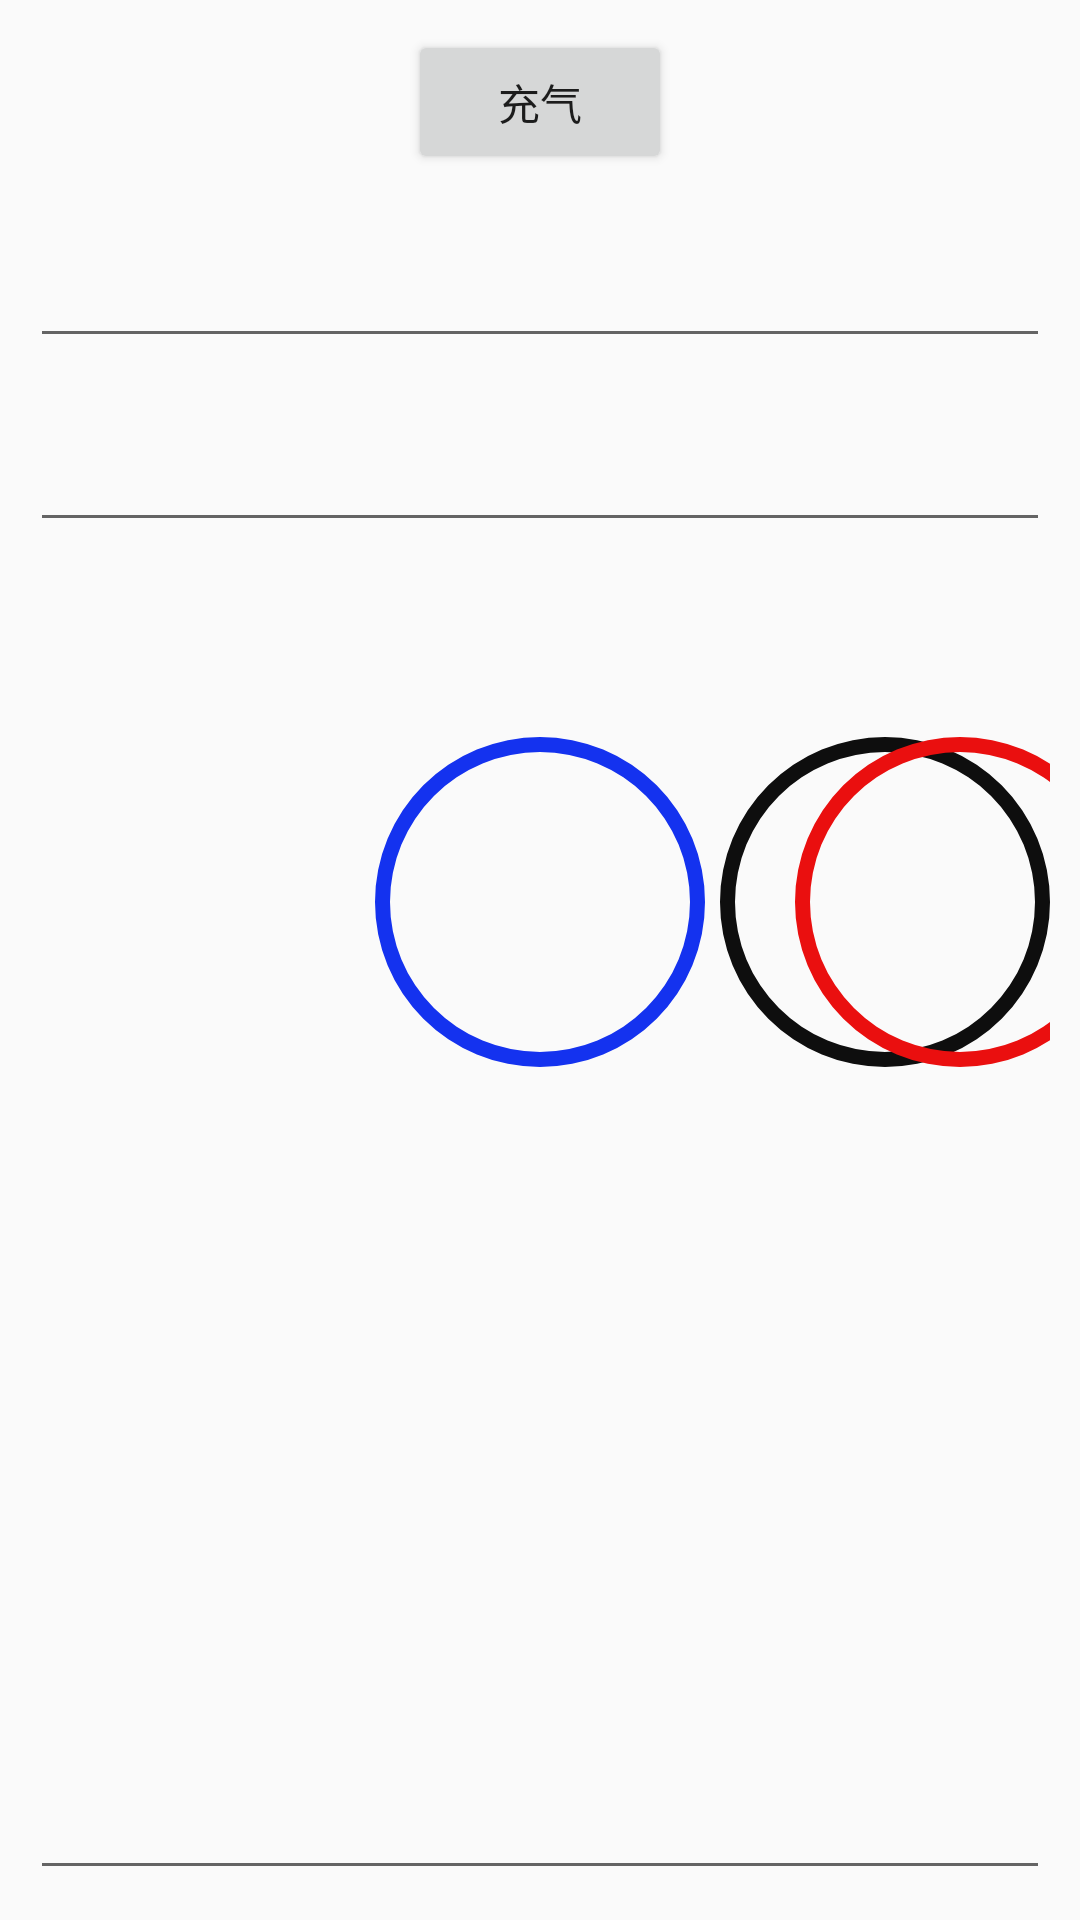

Reconstruct the res/layout file that produces this screen, plus the resources it refers to.
<!-- AndroidManifest.xml: application theme AppFullTheme -->
<!-- res/layout/activity_view_stub.xml -->
<?xml version="1.0" encoding="utf-8"?>
<RelativeLayout xmlns:android="http://schemas.android.com/apk/res/android"
    xmlns:app="http://schemas.android.com/apk/res-auto"
    xmlns:tools="http://schemas.android.com/tools"
    android:orientation="vertical"
    android:layout_width="match_parent"
    android:layout_height="match_parent"
    android:focusable="true"
    android:focusableInTouchMode="true"
    tools:context="com.chestnut.codeSnippet.ViewStubActivity">

    <ViewStub
        android:id="@+id/view_stub"
        android:layout_margin="10dp"
        android:inflatedId="@+id/tv_title"
        android:layout="@layout/tv_title_layout"
        android:layout_width="220dp"
        android:layout_height="50dp" />

    <Button
        android:id="@+id/btn"
        android:layout_margin="10dp"
        android:layout_centerHorizontal="true"
        android:text="充气"
        android:layout_width="wrap_content"
        android:layout_height="wrap_content" />

    <EditText
        android:id="@+id/et_1"
        android:layout_below="@id/btn"
        android:layout_margin="10dp"
        android:layout_width="match_parent"
        android:layout_height="wrap_content" />

    <EditText
        android:id="@+id/et_2"
        android:layout_below="@id/et_1"
        android:layout_margin="10dp"
        android:layout_width="match_parent"
        android:layout_height="wrap_content" />

    <EditText
        android:id="@+id/et_3"
        android:layout_alignParentBottom="true"
        android:layout_margin="10dp"
        android:layout_width="match_parent"
        android:layout_height="wrap_content" />

    <ImageView
        android:id="@+id/img"
        android:src="@drawable/type"
        android:layout_margin="10dp"
        android:layout_below="@id/et_2"
        android:layout_width="match_parent"
        android:layout_height="200dp" />

</RelativeLayout>
<!-- res/layout/tv_title_layout.xml (included above) -->
<?xml version="1.0" encoding="utf-8"?>
<TextView xmlns:android="http://schemas.android.com/apk/res/android"
    android:id="@+id/tv_title"
    android:text="I'm inflate view."
    android:textColor="#000"
    android:textSize="15sp"
    android:layout_width="match_parent"
    android:layout_height="match_parent">

</TextView>
<!-- resources referenced by this layout -->
<resources>
  <!-- drawable type (drawable) -->
  <?xml version="1.0" encoding="utf-8"?>
  <layer-list xmlns:android="http://schemas.android.com/apk/res/android">
      <item>
          <shape android:shape="ring" android:thickness="5dp"
              android:innerRadius="50dp" android:useLevel="false">
              <solid android:color="#1432ef"/>
          </shape>
      </item>
  
      <item android:left="230dp">
          <shape android:shape="ring" android:thickness="5dp"
              android:innerRadius="50dp" android:useLevel="false">
              <solid android:color="#0e0e0e"/>
          </shape>
      </item>
  
      <item android:left="280dp">
          <shape android:shape="ring" android:thickness="5dp"
              android:innerRadius="50dp" android:useLevel="false">
              <solid android:color="#ea0f0f"/>
          </shape>
      </item>
  
  </layer-list>
  <style name="AppFullTheme" parent="@style/Theme.AppCompat.Light.NoActionBar">
          
          <item name="colorPrimary">@color/colorPrimary</item>
          <item name="colorPrimaryDark">@color/colorPrimaryDark</item>
          <item name="colorAccent">@color/colorAccent</item>
      </style>
  <color name="colorPrimary">#FC786F</color>
  <color name="colorPrimaryDark">#303F9F</color>
  <color name="colorAccent">#FF4081</color>
</resources>
